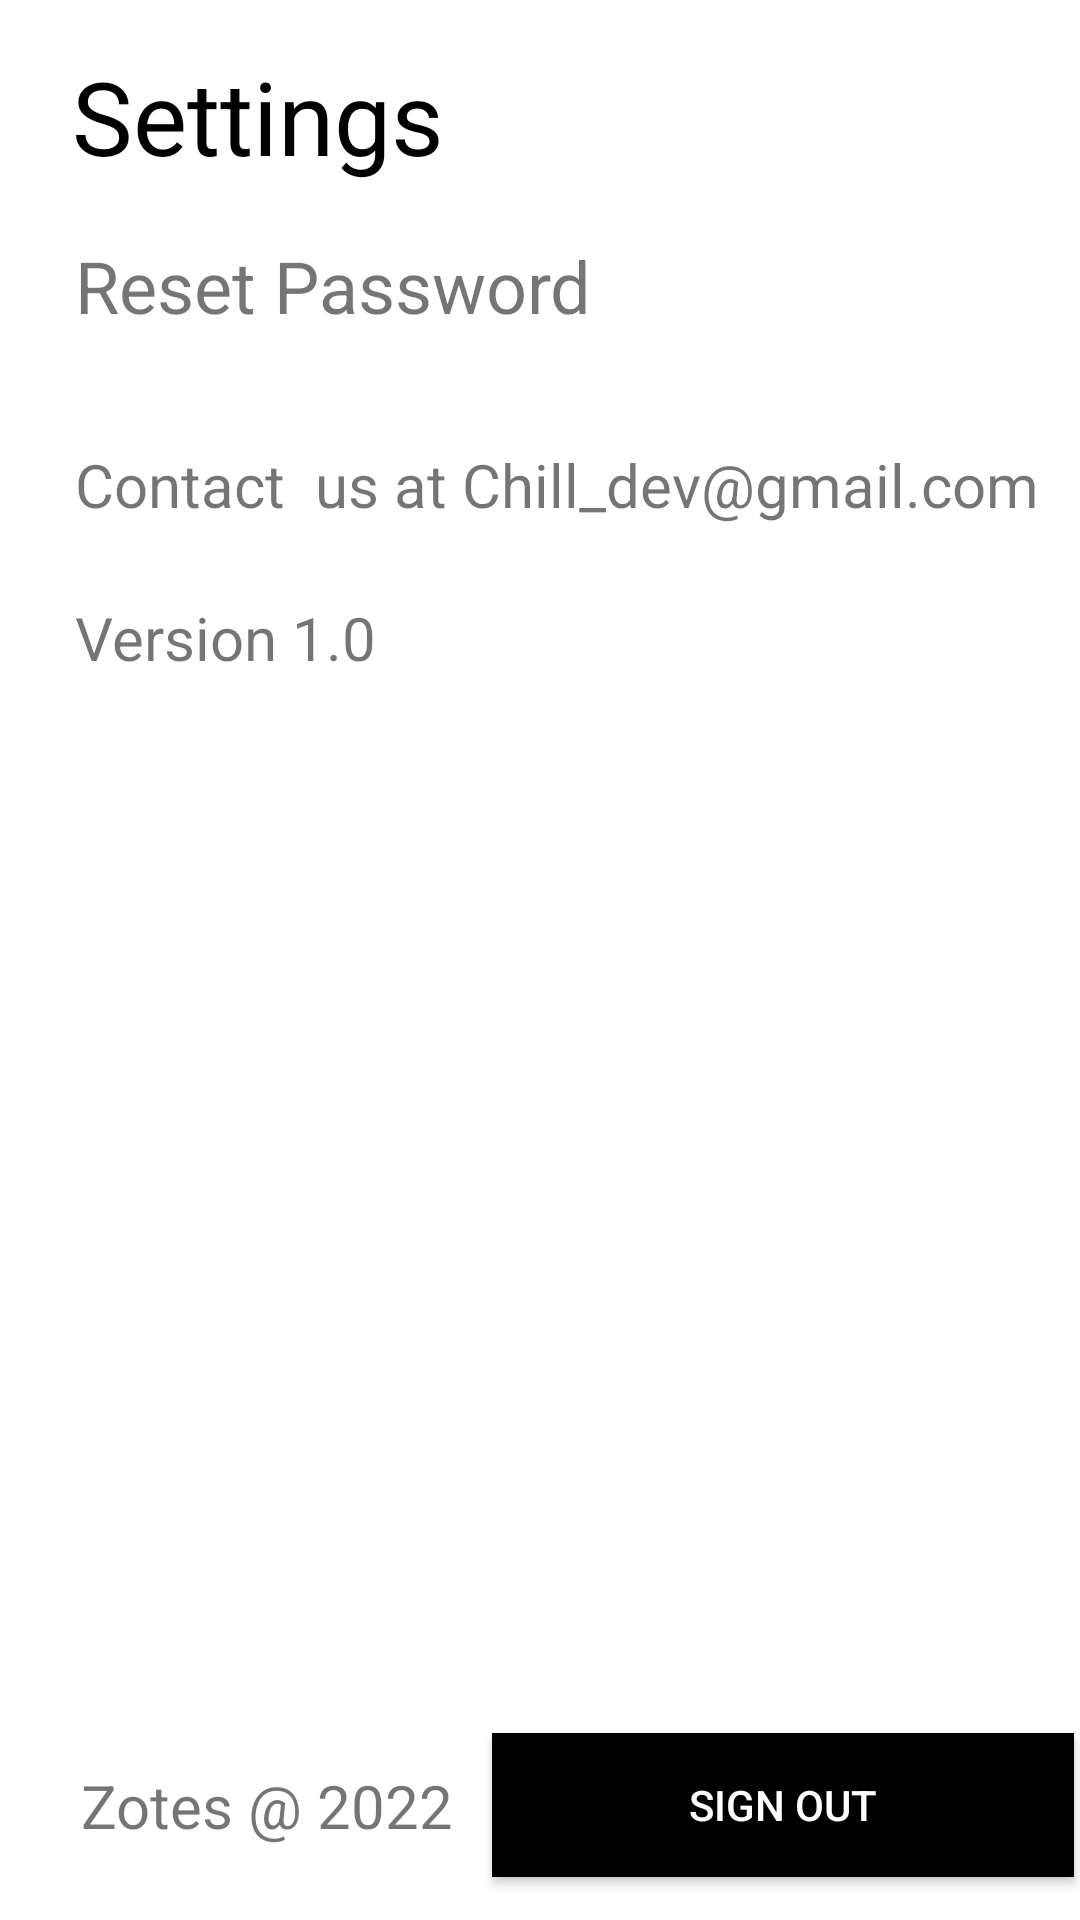

Android layout source for this screen:
<!-- AndroidManifest.xml: application theme Theme.Zotes -->
<!-- res/layout/fragment_setting.xml -->
<?xml version="1.0" encoding="utf-8"?>
<androidx.constraintlayout.widget.ConstraintLayout xmlns:android="http://schemas.android.com/apk/res/android"
    xmlns:app="http://schemas.android.com/apk/res-auto"
    xmlns:tools="http://schemas.android.com/tools"
    android:layout_width="match_parent"
    android:layout_height="match_parent"
    tools:context=".menufragments.SettingFragment">

    <TextView
        android:id="@+id/textView"
        android:layout_width="241dp"
        android:layout_height="45dp"
        android:layout_marginStart="24dp"
        android:layout_marginTop="16dp"
        android:text="@string/settings"
        android:textColor="@color/black"
        android:textSize="34sp"
        app:layout_constraintStart_toStartOf="parent"
        app:layout_constraintTop_toTopOf="parent" />

    <android.widget.Button
        android:id="@+id/btnSignOut"
        android:layout_width="0dp"
        android:layout_height="wrap_content"
        android:layout_marginLeft="2dp"
        android:layout_marginRight="2dp"
        android:text="Sign Out"
        android:textSize="14sp"
        android:background="@color/black"
        android:textColor="@color/white"
        app:layout_constraintBottom_toBottomOf="parent"
        app:layout_constraintEnd_toStartOf="@+id/SettingGLvEnd"
        app:layout_constraintStart_toStartOf="@+id/SettingGLv2"
        app:layout_constraintTop_toTopOf="@id/SettingGL5" />

    <TextView
        android:id="@+id/tvResetPassword"
        android:layout_width="0dp"
        android:layout_height="0dp"
        android:layout_marginLeft="25dp"
        android:layout_marginTop="15dp"
        android:layout_marginBottom="5dp"
        android:text="Reset Password"
        android:textSize="24sp"
        app:layout_constraintBottom_toTopOf="@+id/SettingGL3"
        app:layout_constraintEnd_toEndOf="parent"
        app:layout_constraintHorizontal_bias="0.226"
        app:layout_constraintStart_toStartOf="parent"
        app:layout_constraintTop_toTopOf="@+id/SettingGL2" />

    <TextView
        android:id="@+id/tvContactUs"
        android:layout_width="0dp"
        android:layout_height="wrap_content"
        android:layout_marginLeft="25dp"
        android:layout_marginTop="20dp"
        android:text="Contact  us at Chill_dev@gmail.com"
        android:textSize="20sp"
        app:layout_constraintEnd_toEndOf="parent"
        app:layout_constraintHorizontal_bias="0.613"
        app:layout_constraintStart_toStartOf="parent"
        app:layout_constraintTop_toTopOf="@+id/SettingGL3" />

    <TextView
        android:id="@+id/tvSettings"
        android:layout_width="wrap_content"
        android:layout_height="wrap_content"
        android:layout_marginStart="16dp"
        android:text="Zotes @ 2022"
        android:textSize="20sp"
        app:layout_constraintBottom_toTopOf="@+id/SettingGLEnd"
        app:layout_constraintEnd_toStartOf="@+id/SettingGLv2"
        app:layout_constraintStart_toStartOf="parent"
        app:layout_constraintTop_toTopOf="@+id/SettingGL5" />

    <TextView
        android:id="@+id/tvVersuin"
        android:layout_width="0dp"
        android:layout_height="wrap_content"
        android:layout_marginLeft="25dp"
        android:layout_marginTop="24dp"
        android:text="Version 1.0"
        android:textSize="20sp"
        app:layout_constraintEnd_toEndOf="parent"
        app:layout_constraintHorizontal_bias="0.174"
        app:layout_constraintStart_toStartOf="parent"
        app:layout_constraintTop_toBottomOf="@+id/tvContactUs" />

    <androidx.constraintlayout.widget.Guideline
        android:id="@+id/SettingGLv1"
        android:layout_width="wrap_content"
        android:layout_height="wrap_content"
        android:orientation="vertical"
        app:layout_constraintGuide_begin="20dp"
        app:layout_constraintGuide_percent="0.0" />

    <androidx.constraintlayout.widget.Guideline
        android:id="@+id/SettingGLv2"
        android:layout_width="wrap_content"
        android:layout_height="wrap_content"
        android:orientation="vertical"
        app:layout_constraintGuide_begin="20dp"
        app:layout_constraintGuide_percent="0.45" />

    <androidx.constraintlayout.widget.Guideline
        android:id="@+id/SettingGLvEnd"
        android:layout_width="wrap_content"
        android:layout_height="wrap_content"
        android:orientation="vertical"
        app:layout_constraintGuide_begin="20dp"
        app:layout_constraintGuide_percent="1.0" />

    <androidx.constraintlayout.widget.Guideline
        android:id="@+id/SettingGL1"
        android:layout_width="wrap_content"
        android:layout_height="wrap_content"
        android:orientation="horizontal"
        app:layout_constraintGuide_begin="20dp"
        app:layout_constraintGuide_percent="0.0" />

    <androidx.constraintlayout.widget.Guideline
        android:id="@+id/SettingGL2"
        android:layout_width="wrap_content"
        android:layout_height="wrap_content"
        android:orientation="horizontal"
        app:layout_constraintGuide_begin="20dp"
        app:layout_constraintGuide_percent="0.1" />

    <androidx.constraintlayout.widget.Guideline
        android:id="@+id/SettingGL3"
        android:layout_width="wrap_content"
        android:layout_height="wrap_content"
        android:orientation="horizontal"
        app:layout_constraintGuide_begin="20dp"
        app:layout_constraintGuide_percent="0.2" />

    <androidx.constraintlayout.widget.Guideline
        android:id="@+id/SettingGL4"
        android:layout_width="wrap_content"
        android:layout_height="wrap_content"
        android:orientation="horizontal"
        app:layout_constraintGuide_begin="20dp"
        app:layout_constraintGuide_percent="0.4" />

    <androidx.constraintlayout.widget.Guideline
        android:id="@+id/SettingGL5"
        android:layout_width="wrap_content"
        android:layout_height="wrap_content"
        android:orientation="horizontal"
        app:layout_constraintGuide_begin="20dp"
        app:layout_constraintGuide_percent="0.88" />
    <androidx.constraintlayout.widget.Guideline
        android:id="@+id/SettingGLEnd"
        android:layout_width="wrap_content"
        android:layout_height="wrap_content"
        android:orientation="horizontal"
        app:layout_constraintGuide_begin="20dp"
        app:layout_constraintGuide_percent="1.0" />



















</androidx.constraintlayout.widget.ConstraintLayout>
<!-- resources referenced by this layout -->
<resources>
  <color name="black">#FF000000</color>
  <color name="white">#FFFFFFFF</color>
  <!-- drawable logout_btn_background (drawable) -->
  <?xml version="1.0" encoding="utf-8"?>
  <selector xmlns:android="http://schemas.android.com/apk/res/android">
  
      <item>
          <shape xmlns:android="http://schemas.android.com/apk/res/android"
              android:shape="rectangle">
              <solid android:color="@color/red_shade" />
              <corners android:radius="15dp" />
          </shape>
      </item>
  </selector>
  <string name="log_out">Log Out</string>
  <string name="settings">Settings</string>
  <style name="Theme.Zotes" parent="Theme.MaterialComponents.DayNight.DarkActionBar">
          
          <item name="colorPrimary">@color/purple_500</item>
          <item name="colorPrimaryVariant">@color/black</item>
          <item name="colorOnPrimary">@color/white</item>
          
          <item name="colorSecondary">@color/teal_200</item>
          <item name="colorSecondaryVariant">@color/teal_700</item>
          <item name="colorOnSecondary">@color/black</item>
          
          <item name="android:statusBarColor" tools:targetApi="l">?attr/colorPrimaryVariant</item>
          
          
          
          
          <item name="windowActionBar">false</item>
          <item name="windowNoTitle">true</item>
      </style>
  <color name="red_shade">#ff4d6d</color>
  <color name="purple_500">#FF6200EE</color>
  <color name="teal_200">#FF03DAC5</color>
  <color name="teal_700">#FF018786</color>
</resources>
